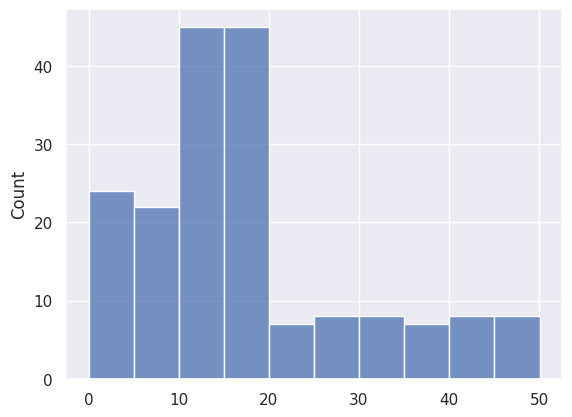

This figure's Python source:
import numpy as np
import pandas as pd
import matplotlib.pyplot as plt

# Remove to run with out graphing
import seaborn as sns
sns.set_theme()

# Set-up numpy generator
rg = np.random.default_rng()

# Add known values
low = 0
high = 50
d_mean = 5.93
d_median = 15
q2 = 10
q3 = 20

# When samples is lower graphs drawn needs to go up in order to smooth
samples = 180

# Following are parameters for confindence
entries_left = samples - 2
error = 0.01
max_mods = 10
modify_values = True

mod_step_size = d_mean / 100

# Scale with to be constant
left_width = (q2 - low)
q2_width = (d_median - q2)
q3_width = (q3 - d_median)
right_width = (high - q3)

# Vals directly depended on set vars
samples_per_space = int(samples / 4)
array_array = []
test_array = np.array([low, high])

# Usable offsets
width_array = [left_width, q2_width, q3_width, right_width]
values_offset = [low, q2, d_median, q3]


# Number of graphs to make
num_graphs = 18000

for x in range(num_graphs):
    for offset, width in zip(values_offset, width_array):
        test_array = np.sort(np.concatenate(
            [test_array, (rg.random(size=samples_per_space) * width) + offset]))
    array_array.append(pd.Series(test_array))
    test_array = np.array([low, high])
test_array = pd.concat(array_array, axis=1)
test_array = test_array.mean(axis=1)


steps = 0

while (modify_values):
    steps += 1
    # (abs(test_array.median() - d_median) > error)
    if (((test_array.mean() - d_mean) > error)):
        if (steps > max_mods):
            break
        # if ((steps % int(num_graphs / 4)) == 0):
        test_array = np.sort(test_array)

        offset_mod = int(
            (rg.random(size=1)[0] * (test_array.shape[0] / 2)) + 1)
        # print(offset_mod)
        test_array[-1::offset_mod] += mod_step_size
        test_array[offset_mod] -= mod_step_size
    break

# Reduce number of bins until not to noisy
# This will just give a general shape
sns.histplot(data=test_array, bins=(10))

print(f'Target Mean: {d_mean}, Target Median {d_median}')
print(f'Mean: {test_array.mean()}, Median: {np.median(test_array)}')
print(
    f'Mean Error {d_mean - test_array.mean()}, Median Error {d_median - np.median(test_array)}')
print(f'Mod steps taken {steps}')
